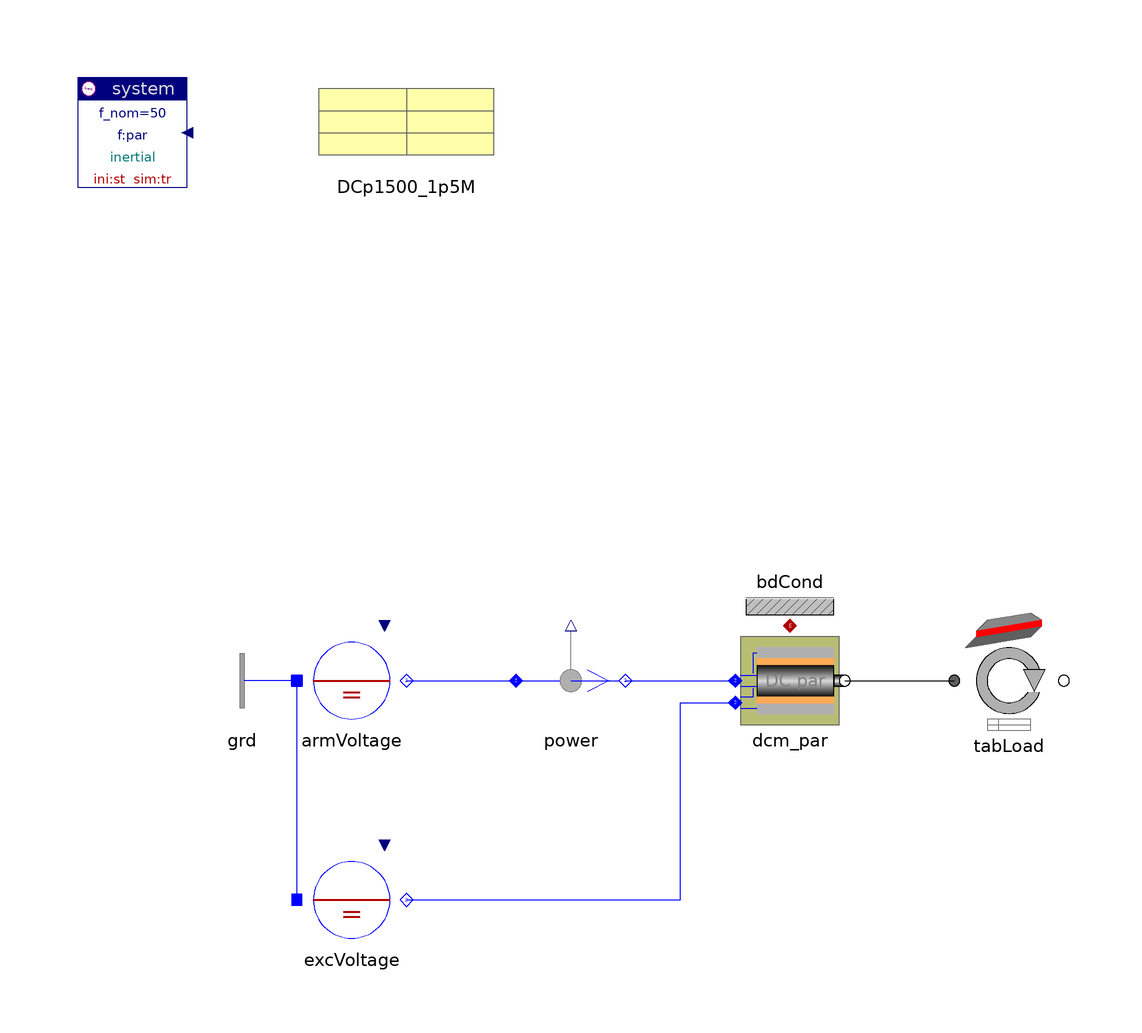

The Modelica model whose source follows is shown above as a component diagram (icons at their Placement, wires along their Line points).

model DCmotor_par "DC motor parallel excited"

  annotation (
    Coordsys(
        extent=[-100,-100; 100,100],
        grid=[2,2],
        component=[20,20]),
    Window(
        x=0.45,
        y=0.01,
        width=0.44,
        height=0.65),
    Documentation(
            info="<html>
<p>DC machine (parallel-connected) with load (drive along height-profile).</p>
<p><i>See for example:</i>
<pre>
  power.p
  tabLoad.vVehicle
</pre></p>
<p><a href=\"Spot.UsersGuide.Examples\">up users guide</a></p>
</html>"),
    Diagram,
    Icon,
    experiment(StopTime=60),
    experimentSetupOutput);
    inner Spot.System system(ref="inertial")
    annotation (extent=[-100,80; -80,100]);
    Spot.AC1_DC.Nodes.GroundOne grd annotation (extent=[-60,-20; -80,0]);
    Spot.AC1_DC.Sources.DCvoltage armVoltage(      V_nom=1500, scType=Spot.Base.Types.
          par)                        annotation (extent=[-60,-20; -40,0]);
    Spot.AC1_DC.Sensors.Psensor power      annotation (extent=[-20,-20; 0,0]);
    Spot.AC1_DC.Sources.DCvoltage excVoltage(      V_nom=1500, scType=Spot.Base.Types.
          par)                        annotation (extent=[-60,-60; -40,-40]);
    Spot.DrivesDC.DCMpar dcm_par(
      rotor(J=6.4),
      motor(par=DCp1500_1p5M))             annotation (extent=[20,-20; 40,0]);
    Spot.Common.Thermal.BdCondV bdCond(m=2) annotation (extent=[20,0; 40,20]);
    Spot.Mechanics.Rotation.TabPosSlopeTorque tabLoad(
      r=0.4,
      gRatio=40/17,
      scale=true,
      D=1.5,
      tableName="height",
      fileName=TableDir + "hNormProfile.tab",
      colData=3,
      mass=200e3,
      slope_perc=2.5,
      cFrict={50,15})
    annotation (extent=[60,-20; 80,0]);
    SpotExamples.Data.Machines.DCpar1500V_1p5MVA DCp1500_1p5M
      annotation (extent=[-60,80; -20,100]);

  equation
    connect(armVoltage.term, power.term_p) annotation (points=[-40,-10; -20,-10],
        style(color=3, rgbcolor={0,0,255}));
    connect(power.term_n, dcm_par.term)
      annotation (points=[0,-10; 20,-10], style(color=3, rgbcolor={0,0,255}));
    connect(excVoltage.term, dcm_par.field) annotation (points=[-40,-50; 10,-50;
          10,-14; 20,-14],
                         style(color=3, rgbcolor={0,0,255}));
    connect(grd.term, armVoltage.neutral) annotation (points=[-60,-10; -60,-10],
        style(color=3, rgbcolor={0,0,255}));
    connect(excVoltage.neutral, armVoltage.neutral) annotation (points=[-60,-50;
          -60,-10], style(color=3, rgbcolor={0,0,255}));
    connect(dcm_par.flange, tabLoad.flange_p)
      annotation (points=[40,-10; 60,-10], style(color=0, rgbcolor={0,0,0}));
    connect(dcm_par.heat, bdCond.heat) annotation (points=[30,0; 30,0], style(
        color=42,
        rgbcolor={176,0,0},
        fillColor=84,
        rgbfillColor={213,170,255},
        fillPattern=1));
  end DCmotor_par;